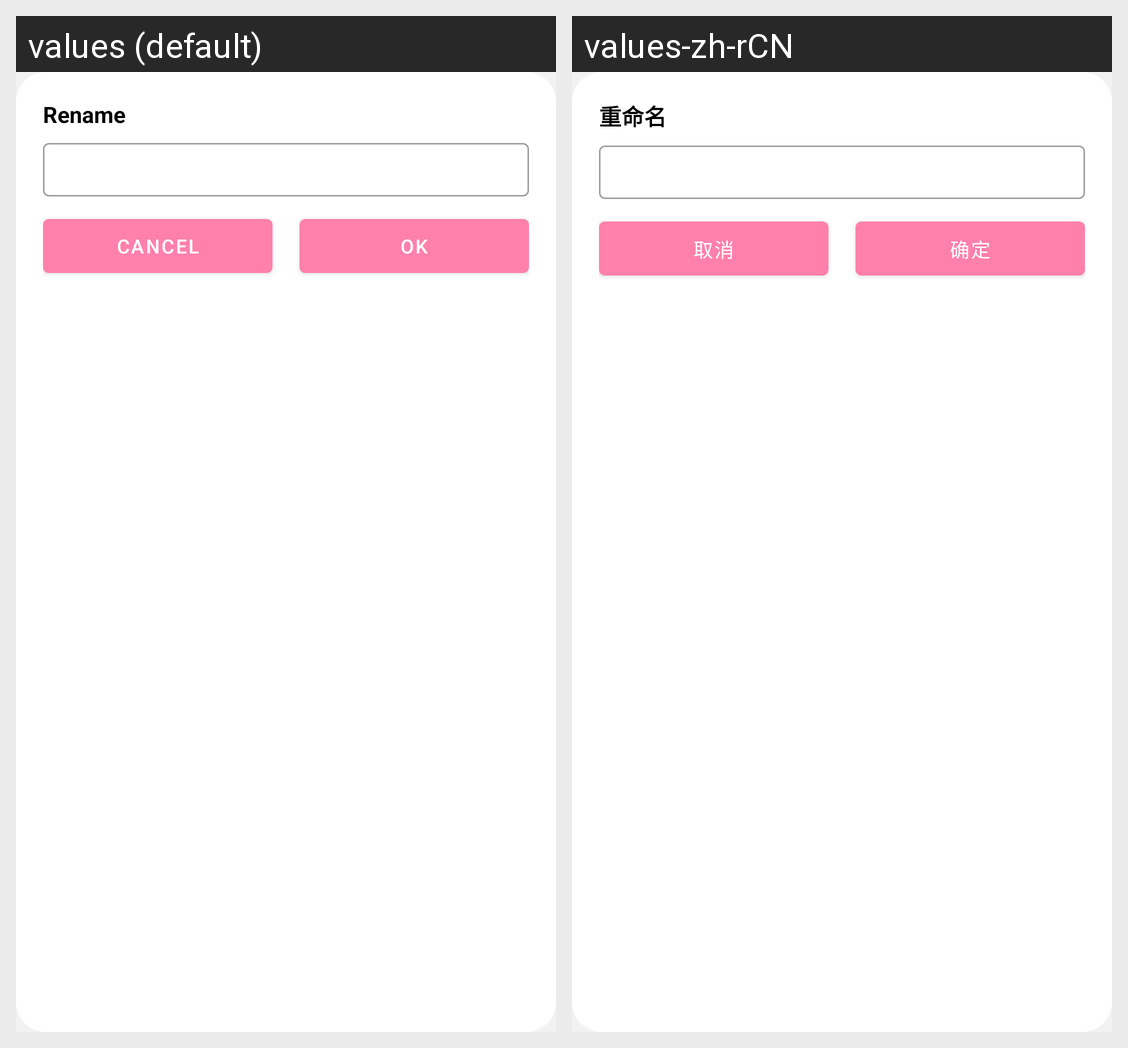

The Android screen above is rendered under two locales of the same app. Produce the string resources it draws, with the default and per-locale values.
Android screen res/layout/dialog_file_rename.xml rendered under 2 locales, left to right: values (default), values-zh-rCN. Device: Nexus 5 (rendered at 1080×1920; each locale shown at half size, 540×960, under a caption strip naming it); theme Theme.ZhenxunBotManager.
Strings drawn on this screen, with the default value and each locale's value (text and hints the layout hard-codes, and strings that could not be matched under every locale, appear in the picture but are not listed):

rename
  values: Rename
  values-zh-rCN: 重命名

cancel
  values: Cancel
  values-zh-rCN: 取消

confirm
  values: OK
  values-zh-rCN: 确定
